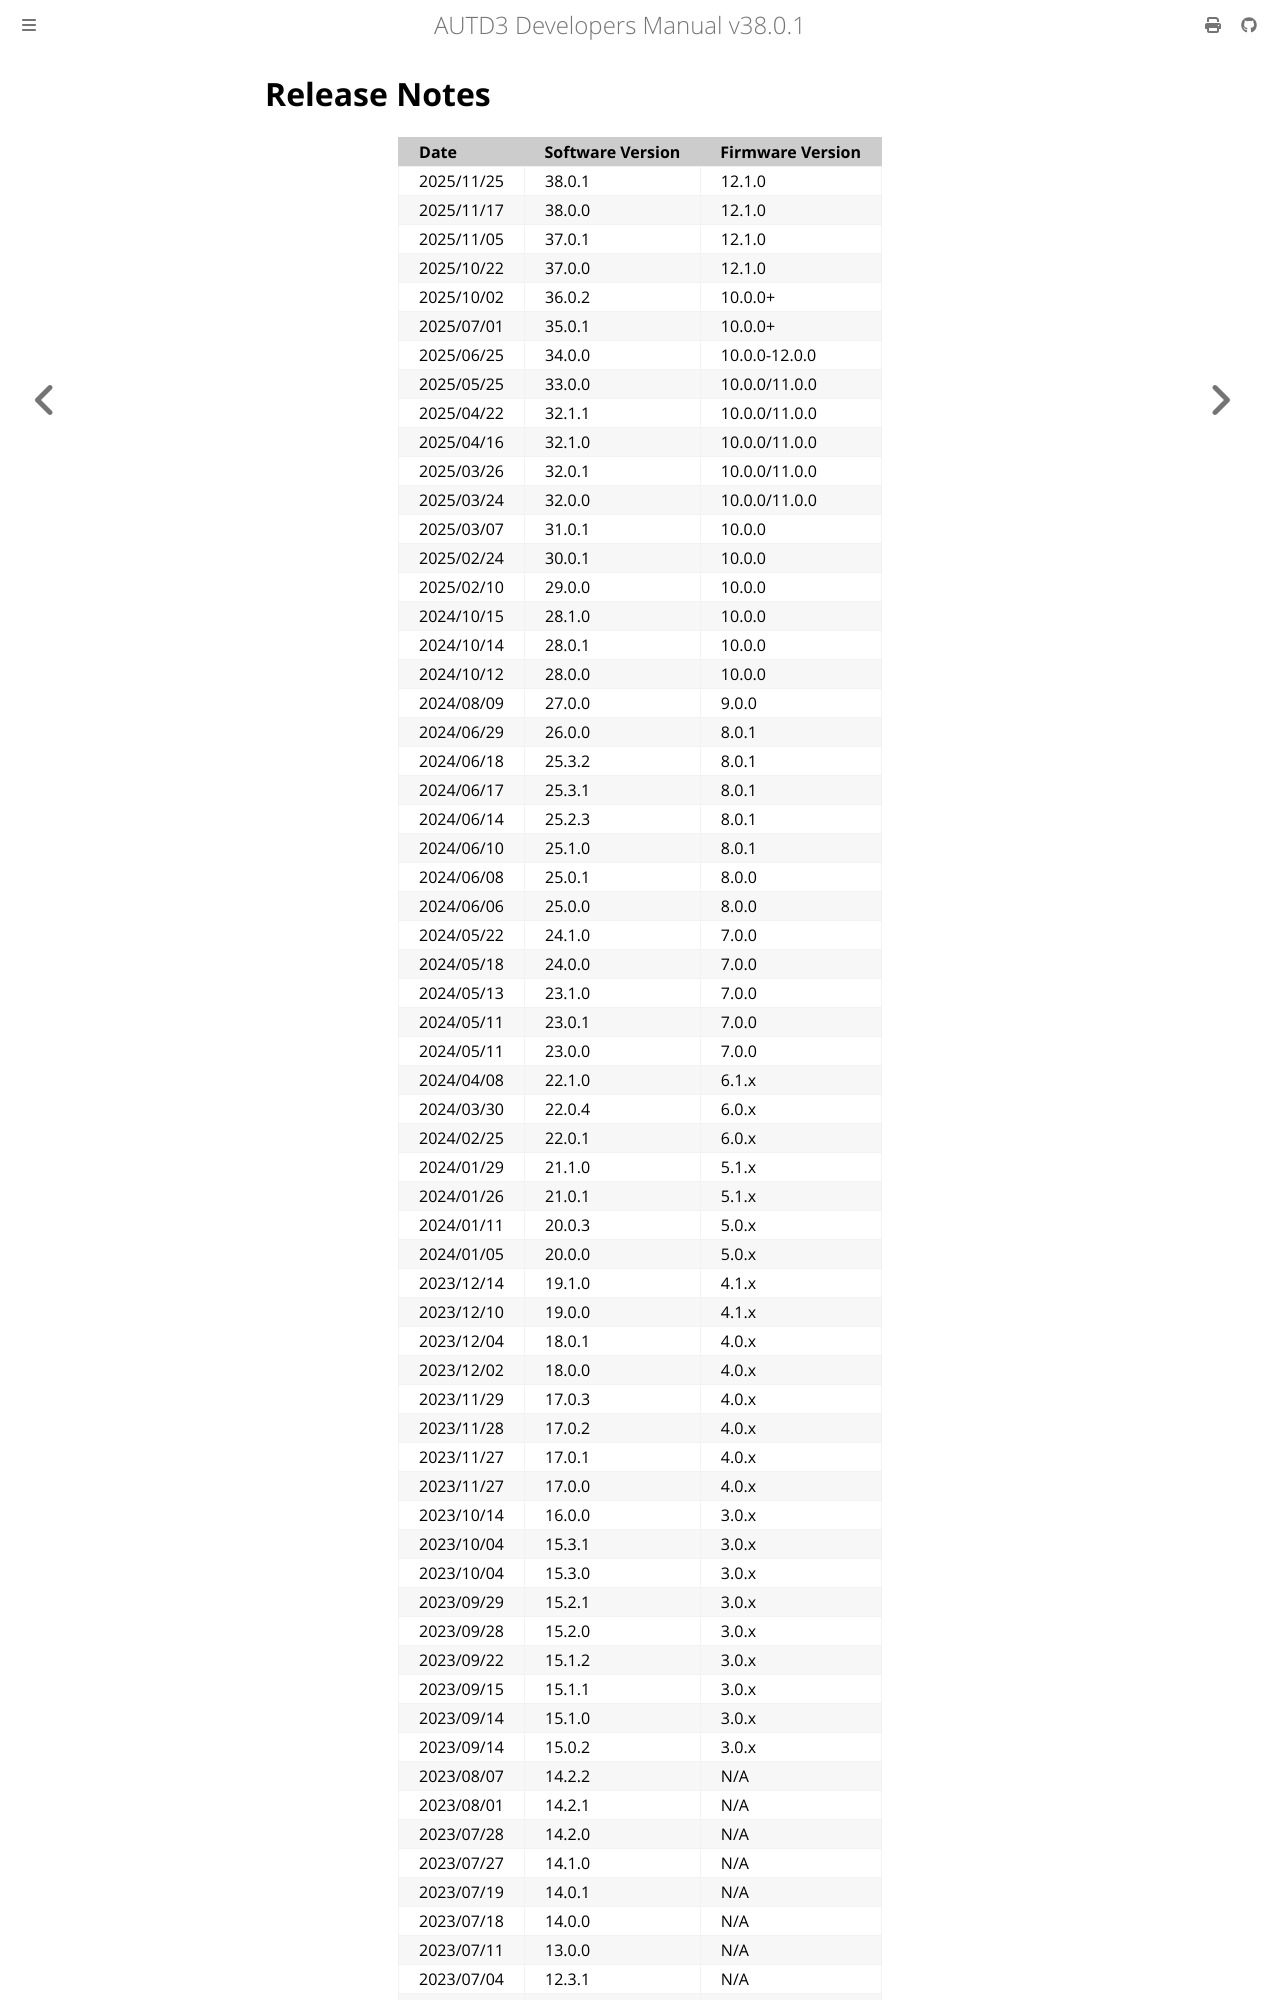

repository: shinolab/autd3-doc · page: en/Users_Manual/release_notes.html · generator: mdbook

# Release Notes

| Date        | Software Version | Firmware Version |
| :----       | :--------------- | :--------------- |
| 2025/11/25  | 38.0.1           | 12.1.0           |
| 2025/11/17  | 38.0.0           | 12.1.0           |
| 2025/11/05  | 37.0.1           | 12.1.0           |
| 2025/10/22  | 37.0.0           | 12.1.0           |
| 2025/10/02  | 36.0.2           | 10.0.0+          |
| 2025/07/01  | 35.0.1           | 10.0.0+          |
| 2025/06/25  | 34.0.0           | 10.0.0-12.0.0    |
| 2025/05/25  | 33.0.0           | 10.0.0/11.0.0    |
| 2025/04/22  | 32.1.1           | 10.0.0/11.0.0    |
| 2025/04/16  | 32.1.0           | 10.0.0/11.0.0    |
| 2025/03/26  | 32.0.1           | 10.0.0/11.0.0    |
| 2025/03/24  | 32.0.0           | 10.0.0/11.0.0    |
| 2025/03/07  | 31.0.1           | 10.0.0           |
| 2025/02/24  | 30.0.1           | 10.0.0           |
| 2025/02/10  | 29.0.0           | 10.0.0           |
| 2024/10/15  | 28.1.0           | 10.0.0           |
| 2024/10/14  | 28.0.1           | 10.0.0           |
| 2024/10/12  | 28.0.0           | 10.0.0           |
| 2024/08/09  | 27.0.0           | 9.0.0            |
| 2024/06/29  | 26.0.0           | 8.0.1            |
| 2024/06/18  | 25.3.2           | 8.0.1            |
| 2024/06/17  | 25.3.1           | 8.0.1            |
| 2024/06/14  | 25.2.3           | 8.0.1            |
| 2024/06/10  | 25.1.0           | 8.0.1            |
| 2024/06/08  | 25.0.1           | 8.0.0            |
| 2024/06/06  | 25.0.0           | 8.0.0            |
| 2024/05/22  | 24.1.0           | 7.0.0            |
| 2024/05/18  | 24.0.0           | 7.0.0            |
| 2024/05/13  | 23.1.0           | 7.0.0            |
| 2024/05/11  | 23.0.1           | 7.0.0            |
| 2024/05/11  | 23.0.0           | 7.0.0            |
| 2024/04/08  | 22.1.0           | 6.1.x            |
| 2024/03/30  | 22.0.4           | 6.0.x            |
| 2024/02/25  | 22.0.1           | 6.0.x            |
| 2024/01/29  | 21.1.0           | 5.1.x            |
| 2024/01/26  | 21.0.1           | 5.1.x            |
| 2024/01/11  | 20.0.3           | 5.0.x            |
| 2024/01/05  | 20.0.0           | 5.0.x            |
| 2023/12/14  | 19.1.0           | 4.1.x            |
| 2023/12/10  | 19.0.0           | 4.1.x            |
| 2023/12/04  | 18.0.1           | 4.0.x            |
| 2023/12/02  | 18.0.0           | 4.0.x            |
| 2023/11/29  | 17.0.3           | 4.0.x            |
| 2023/11/28  | 17.0.2           | 4.0.x            |
| 2023/11/27  | 17.0.1           | 4.0.x            |
| 2023/11/27  | 17.0.0           | 4.0.x            |
| 2023/10/14  | 16.0.0           | 3.0.x            |
| 2023/10/04  | 15.3.1           | 3.0.x            |
| 2023/10/04  | 15.3.0           | 3.0.x            |
| 2023/09/29  | 15.2.1           | 3.0.x            |
| 2023/09/28  | 15.2.0           | 3.0.x            |
| 2023/09/22  | 15.1.2           | 3.0.x            |
| 2023/09/15  | 15.1.1           | 3.0.x            |
| 2023/09/14  | 15.1.0           | 3.0.x            |
| 2023/09/14  | 15.0.2           | 3.0.x            |
| 2023/08/07  | 14.2.2           | N/A              |
| 2023/08/01  | 14.2.1           | N/A              |
| 2023/07/28  | 14.2.0           | N/A              |
| 2023/07/27  | 14.1.0           | N/A              |
| 2023/07/19  | 14.0.1           | N/A              |
| 2023/07/18  | 14.0.0           | N/A              |
| 2023/07/11  | 13.0.0           | N/A              |
| 2023/07/04  | 12.3.1           | N/A              |
| 2023/07/04  | 12.3.0           | N/A
